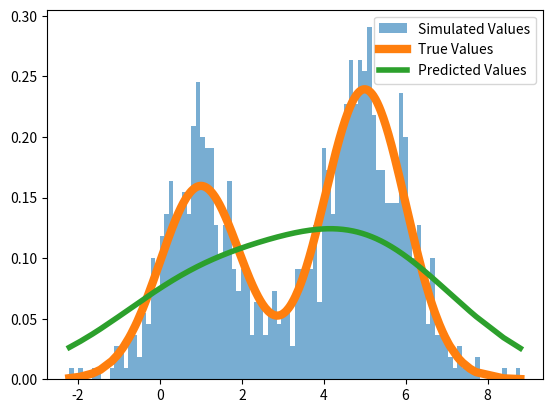

The script that saved this image:
import numpy as np
import math
import matplotlib.pyplot as plt

mean_list = [1, 5]
weight_list = [0.4, 0.6]
N_sample = 1000
H = 2.0

def standard_gaussian(mean, std_dev, x):
    denom = 1 / (std_dev * math.sqrt(2 * math.pi))
    numer = math.exp(-1/2 * (math.pow((x - mean) / std_dev, 2)))
    return denom * numer


def mixed_gaussian_prob(means, probs, x):
    prob = 0
    for counter in range(len(means)):
        prob += standard_gaussian(means[counter], 1, x)*probs[counter]
    return prob


def generate_multimodal_data():
    samples = []
    for sample_counter in range(N_sample):
        mean = np.random.choice(mean_list, p=weight_list)
        samples.append(np.random.normal(mean, 1))
    return samples

def get_gaussian_estimate(point_to_eval, data_points, h):
    estimates = [standard_gaussian(point_to_eval, h, data_point) for data_point in data_points]
    return sum(estimates)/len(data_points)


def main():
    generated_samples = generate_multimodal_data()
    generated_samples.sort()
    plt.hist(generated_samples, label='Simulated Values', bins=100, density=True, alpha=0.6)
    final_values = [mixed_gaussian_prob(mean_list, weight_list, x) for x in generated_samples]
    predicted_values = [get_gaussian_estimate(point, generated_samples, H) for point in generated_samples]
    plt.plot(generated_samples, final_values, label='True Values', linewidth=6)
    plt.plot(generated_samples, predicted_values, label='Predicted Values', linewidth=4)
    plt.legend()
    plt.savefig(f'histogram_generated_h_{H}.png')


if __name__ == '__main__':
    main()
